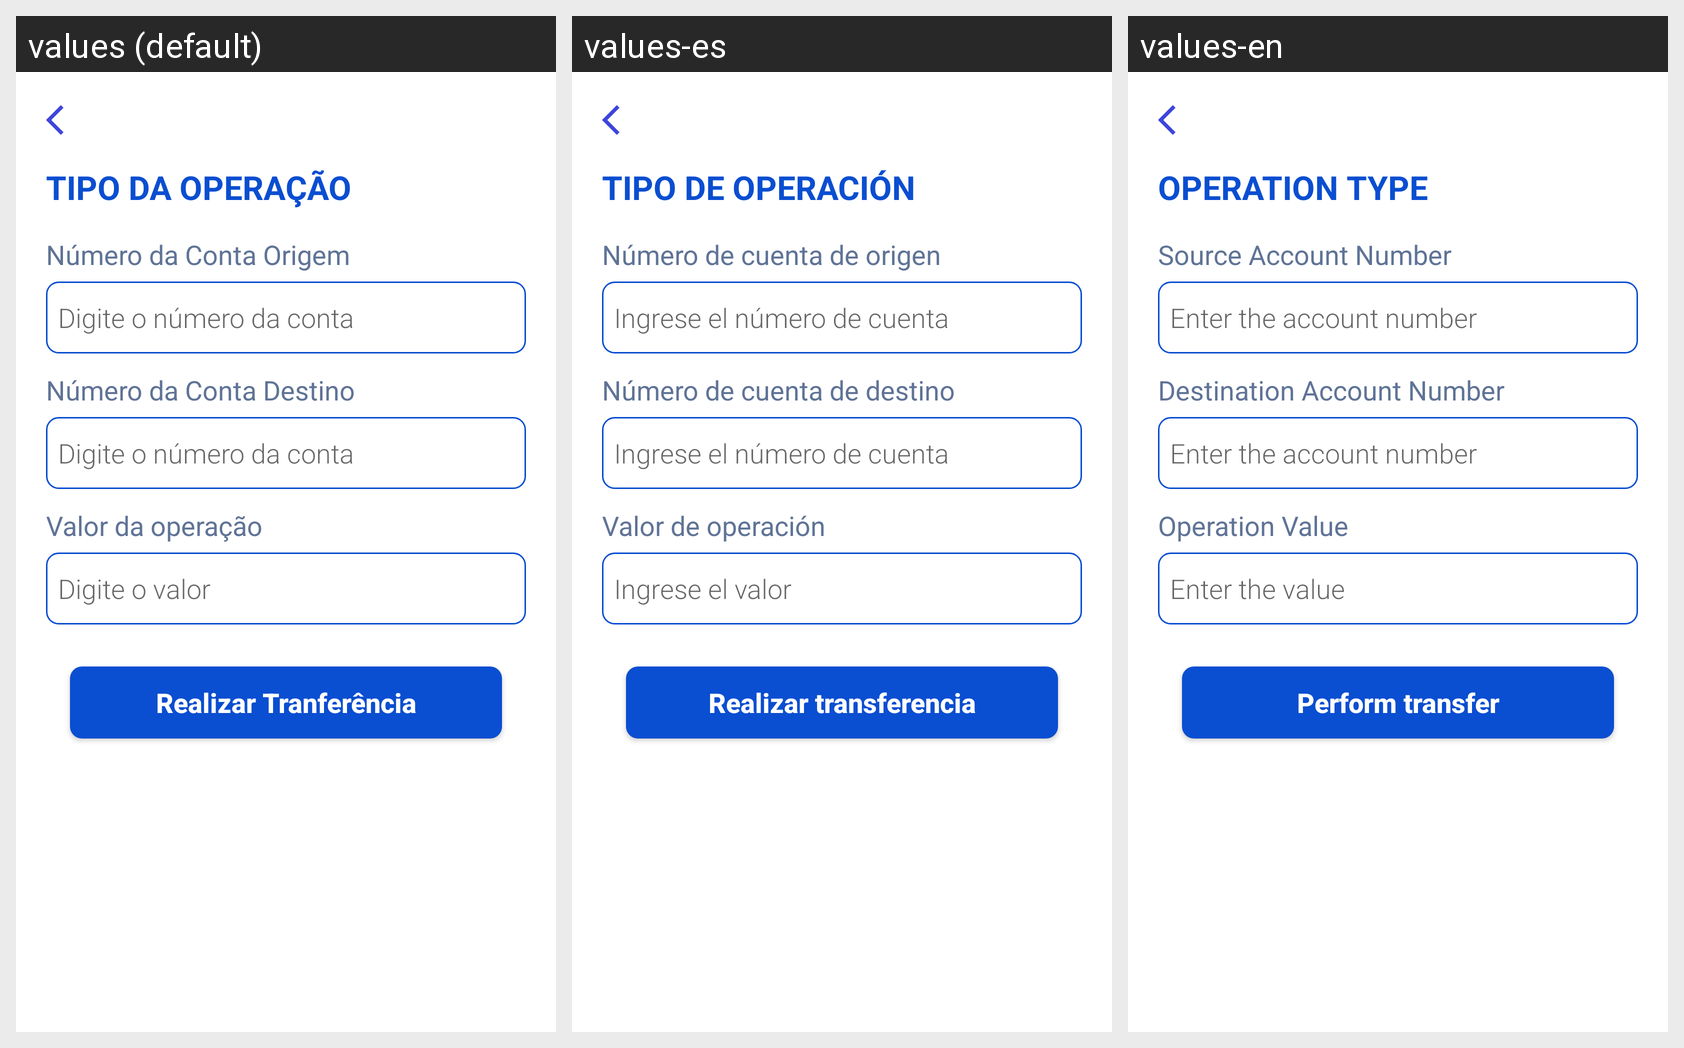

This grid shows one Android layout under several languages. Give, for every string resource on the screen, its name, the default text and each shown locale's text.
Android screen res/layout/activity_operacoes.xml rendered under 3 locales, left to right: values (default), values-es, values-en. Device: Nexus 5 (rendered at 1080×1920; each locale shown at half size, 540×960, under a caption strip naming it); theme Theme.Banco.
Strings drawn on this screen, with the default value and each locale's value (text and hints the layout hard-codes, and strings that could not be matched under every locale, appear in the picture but are not listed):

tipo_da_opera_o
  values: TIPO DA OPERAÇÃO
  values-es: TIPO DE OPERACIÓN
  values-en: OPERATION TYPE

n_mero_da_conta_origem
  values: Número da Conta Origem
  values-es: Número de cuenta de origen
  values-en: Source Account Number

digite_o_n_mero_da_conta
  values: Digite o número da conta
  values-es: Ingrese el número de cuenta
  values-en: Enter the account number

n_mero_da_conta_destino
  values: Número da Conta Destino
  values-es: Número de cuenta de destino
  values-en: Destination Account Number

valor_da_opera_o
  values: Valor da operação
  values-es: Valor de operación
  values-en: Operation Value

digite_o_valor
  values: Digite o valor
  values-es: Ingrese el valor
  values-en: Enter the value

realizar_opera_o
  values: Realizar Tranferência
  values-es: Realizar transferencia
  values-en: Perform transfer
